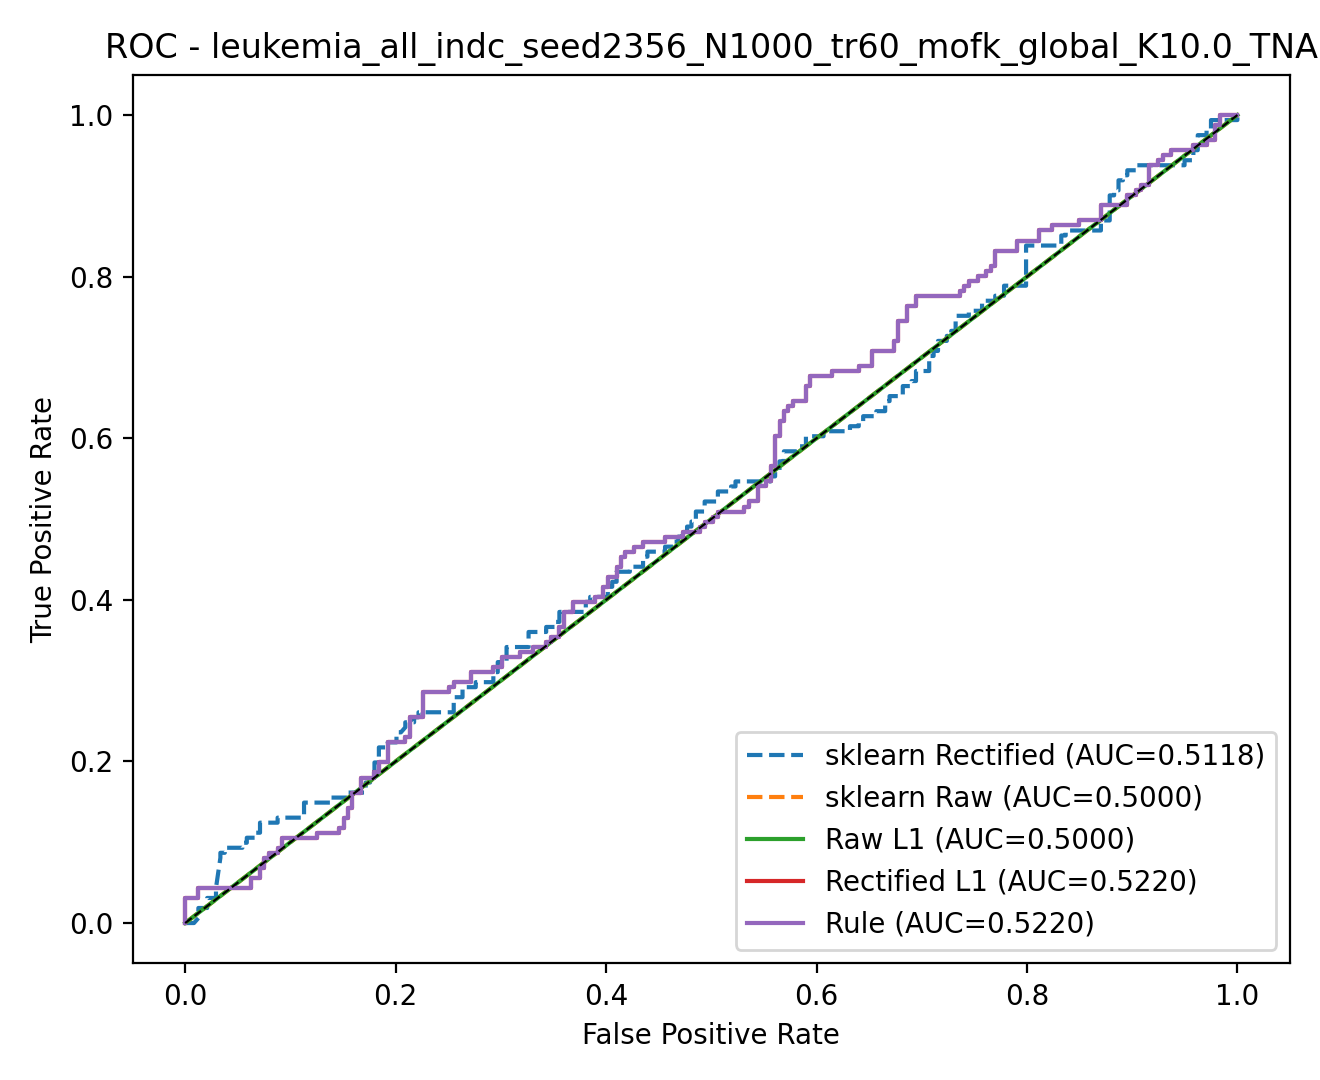

Values plotted in this chart, from the file beside it:
model, fpr, tpr, threshold
rule, 0.0, 0.0, inf
rule, 0.0, 0.006211, 1
rule, 0.0, 0.03106, 1
rule, 0.01255, 0.03106, 0.9999
rule, 0.01255, 0.04348, 0.9998
rule, 0.06276, 0.04348, 0.9986
rule, 0.06276, 0.0559, 0.9984
rule, 0.07113, 0.0559, 0.9983
rule, 0.07113, 0.06832, 0.9968
rule, 0.07531, 0.06832, 0.9967
rule, 0.07531, 0.08075, 0.9963
rule, 0.0795, 0.08075, 0.9957
rule, 0.0795, 0.08696, 0.9939
rule, 0.08787, 0.08696, 0.9924
rule, 0.08787, 0.09317, 0.9912
rule, 0.09205, 0.09317, 0.9911
rule, 0.09205, 0.1056, 0.9898
rule, 0.1255, 0.1056, 0.9832
rule, 0.1255, 0.1118, 0.983
rule, 0.1464, 0.1118, 0.9766
rule, 0.1464, 0.118, 0.9759
rule, 0.1506, 0.118, 0.9719
rule, 0.1506, 0.1304, 0.9695
rule, 0.1548, 0.1304, 0.9686
rule, 0.1548, 0.1429, 0.9615
rule, 0.159, 0.1429, 0.9606
rule, 0.159, 0.1615, 0.9522
rule, 0.1674, 0.1615, 0.9488
rule, 0.1674, 0.1801, 0.9445
rule, 0.1799, 0.1801, 0.9422
rule, 0.1799, 0.1863, 0.9369
rule, 0.1841, 0.1863, 0.9317
rule, 0.1841, 0.1988, 0.9195
rule, 0.1925, 0.1988, 0.9076
rule, 0.1925, 0.2236, 0.8822
rule, 0.2092, 0.2236, 0.8608
rule, 0.2092, 0.2298, 0.8599
rule, 0.2134, 0.2298, 0.858
rule, 0.2134, 0.2547, 0.8364
rule, 0.2259, 0.2547, 0.8241
rule, 0.2259, 0.2857, 0.8116
rule, 0.251, 0.2857, 0.7527
rule, 0.251, 0.2919, 0.7296
rule, 0.2552, 0.2919, 0.7113
rule, 0.2552, 0.2981, 0.6999
rule, 0.272, 0.2981, 0.6548
rule, 0.272, 0.3106, 0.642
rule, 0.2929, 0.3106, 0.5389
rule, 0.2929, 0.3168, 0.5119
rule, 0.3013, 0.3168, 0.4884
rule, 0.3013, 0.3292, 0.4762
rule, 0.318, 0.3292, 0.4201
rule, 0.318, 0.3354, 0.4147
rule, 0.3305, 0.3354, 0.3701
rule, 0.3305, 0.3416, 0.3665
rule, 0.3431, 0.3416, 0.352
rule, 0.3431, 0.3478, 0.3318
rule, 0.3473, 0.3478, 0.3309
rule, 0.3473, 0.354, 0.3292
rule, 0.3556, 0.354, 0.3211
... 489 more rows
